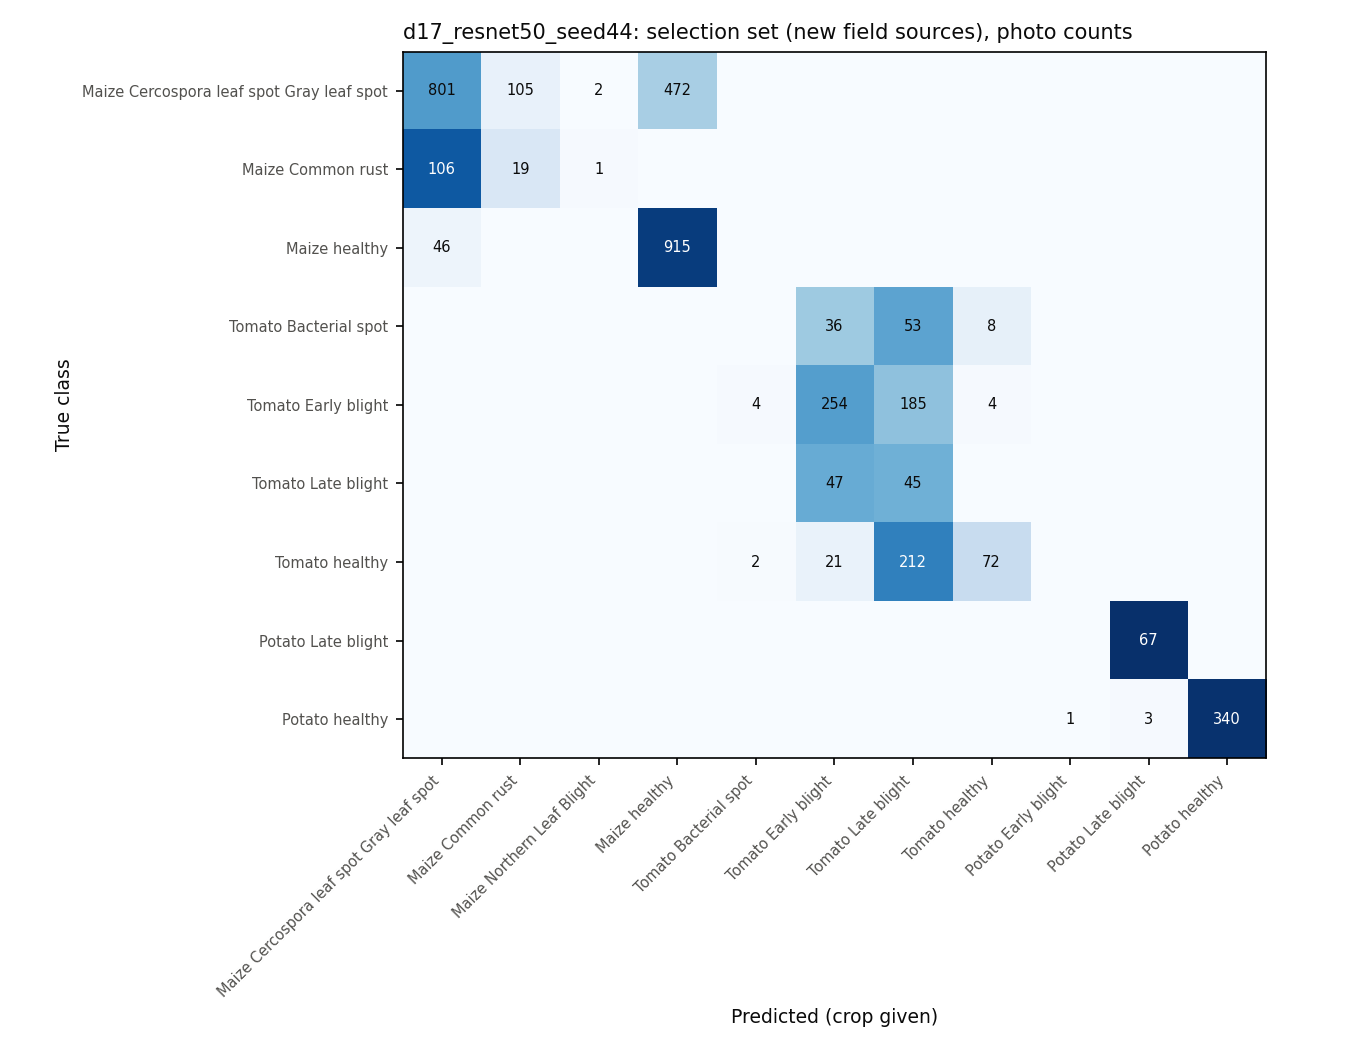

Source data for this figure (header and first rows):
true class, Maize Cercospora leaf spot Gray leaf spo…, Maize Common rust, Maize Northern Leaf Blight, Maize healthy, Tomato Bacterial spot, Tomato Early blight, Tomato Late blight, Tomato healthy, Potato Early blight, Potato Late blight, Potato healthy
Maize Cercospora leaf spot Gray leaf spo…, 801, 105, 2, 472, 0, 0, 0, 0, 0, 0, 0
Maize Common rust, 106, 19, 1, 0, 0, 0, 0, 0, 0, 0, 0
Maize healthy, 46, 0, 0, 915, 0, 0, 0, 0, 0, 0, 0
Tomato Bacterial spot, 0, 0, 0, 0, 0, 36, 53, 8, 0, 0, 0
Tomato Early blight, 0, 0, 0, 0, 4, 254, 185, 4, 0, 0, 0
Tomato Late blight, 0, 0, 0, 0, 0, 47, 45, 0, 0, 0, 0
Tomato healthy, 0, 0, 0, 0, 2, 21, 212, 72, 0, 0, 0
Potato Late blight, 0, 0, 0, 0, 0, 0, 0, 0, 0, 67, 0
Potato healthy, 0, 0, 0, 0, 0, 0, 0, 0, 1, 3, 340
